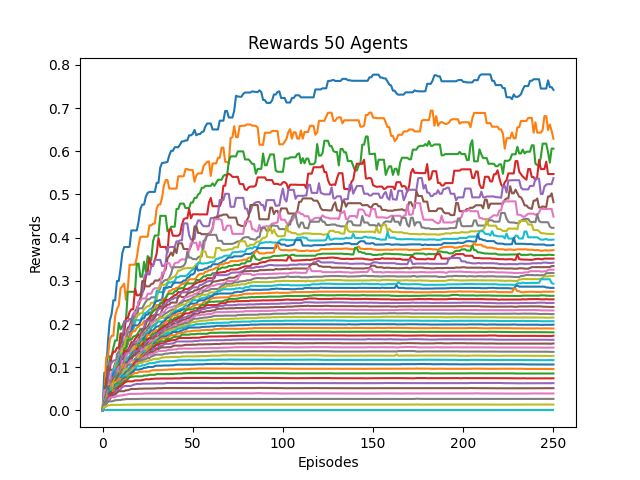

The table this chart was drawn from, first rows:
0, 1, 2, 3, 4, 5, 6, 7, 8, 9, 10, 11, 12, 13, 14, 15, 16, 17, 18, 19, 20, 21, 22, 23
0.0, 0.0875, 0.0875, 0.1597, 0.2076, 0.2227, 0.255, 0.255, 0.2996, 0.2996, 0.3294, 0.3647, 0.3783, 0.3783, 0.3783, 0.3788, 0.4167, 0.4167, 0.4167, 0.4167, 0.4379, 0.4667, 0.4766, 0.4766
0.0, 0.03182, 0.1231, 0.1231, 0.1638, 0.1728, 0.1728, 0.2185, 0.2346, 0.2432, 0.2829, 0.2874, 0.2936, 0.2563, 0.282, 0.3374, 0.3374, 0.3374, 0.3374, 0.3539, 0.3822, 0.4022, 0.4022, 0.4022
0.0, 0.05385, 0.0545, 0.07382, 0.1251, 0.1251, 0.1453, 0.1619, 0.1619, 0.2026, 0.1876, 0.1949, 0.2051, 0.209, 0.2748, 0.2748, 0.2748, 0.2748, 0.2748, 0.3399, 0.3399, 0.3096, 0.3096, 0.3443
0.0, 0.02258, 0.07202, 0.08261, 0.09281, 0.1259, 0.1358, 0.1358, 0.145, 0.145, 0.178, 0.178, 0.178, 0.2137, 0.2137, 0.2282, 0.234, 0.2342, 0.2819, 0.2665, 0.2665, 0.2697, 0.2727, 0.2809
0.0, 0.02059, 0.03886, 0.06659, 0.1099, 0.1099, 0.1151, 0.1162, 0.1162, 0.1365, 0.1447, 0.1581, 0.2063, 0.2063, 0.2063, 0.2117, 0.2117, 0.2226, 0.2298, 0.2342, 0.2501, 0.2593, 0.2688, 0.3049
0.0, 0.01944, 0.05796, 0.1023, 0.09311, 0.09428, 0.09428, 0.1094, 0.1144, 0.1323, 0.1507, 0.1748, 0.175, 0.175, 0.191, 0.1958, 0.2088, 0.2115, 0.2163, 0.2374, 0.2437, 0.2563, 0.2995, 0.2995
0.0, 0.04667, 0.04667, 0.05339, 0.06721, 0.08682, 0.09271, 0.1011, 0.1177, 0.1374, 0.1374, 0.1525, 0.1581, 0.1758, 0.1836, 0.1888, 0.1997, 0.1997, 0.2275, 0.2275, 0.2537, 0.2537, 0.2593, 0.2593
0.0, 0.01795, 0.03689, 0.04606, 0.06834, 0.06834, 0.07677, 0.09509, 0.1308, 0.1344, 0.1344, 0.1484, 0.1591, 0.1591, 0.1812, 0.1812, 0.1822, 0.2181, 0.2162, 0.2162, 0.2364, 0.2364, 0.2364, 0.2447
0.0, 0.02258, 0.03347, 0.05423, 0.06459, 0.06459, 0.07475, 0.1036, 0.1147, 0.1147, 0.1324, 0.1439, 0.1439, 0.1668, 0.1668, 0.1722, 0.176, 0.1892, 0.2006, 0.2204, 0.2204, 0.225, 0.2251, 0.2344
0.0, 0.02333, 0.04041, 0.04259, 0.05533, 0.0696, 0.09474, 0.09474, 0.1102, 0.1154, 0.1297, 0.1297, 0.1384, 0.1455, 0.1589, 0.1617, 0.1836, 0.1853, 0.209, 0.209, 0.209, 0.209, 0.217, 0.2238
0.0, 0.01628, 0.03481, 0.05621, 0.05621, 0.06232, 0.08427, 0.091, 0.091, 0.11, 0.1247, 0.1247, 0.129, 0.144, 0.1538, 0.1734, 0.185, 0.1967, 0.1967, 0.1967, 0.1977, 0.2053, 0.213, 0.213
0.0, 0.01944, 0.03487, 0.04336, 0.05866, 0.07294, 0.07435, 0.08109, 0.09661, 0.1079, 0.1133, 0.1284, 0.1284, 0.1488, 0.1585, 0.1681, 0.1795, 0.1835, 0.1835, 0.1907, 0.1939, 0.1987, 0.1987, 0.2065
0.0, 0.01522, 0.0333, 0.04478, 0.05551, 0.05935, 0.0598, 0.08166, 0.08768, 0.1054, 0.1134, 0.1134, 0.1435, 0.1435, 0.164, 0.164, 0.164, 0.1706, 0.1722, 0.1745, 0.1812, 0.1889, 0.1889, 0.1896
0.0, 0.02, 0.03656, 0.03656, 0.04399, 0.06293, 0.07263, 0.07757, 0.09654, 0.101, 0.1119, 0.1156, 0.1374, 0.1374, 0.1393, 0.1475, 0.158, 0.158, 0.1653, 0.1704, 0.1753, 0.1753, 0.1866, 0.1908
0.0, 0.0175, 0.02781, 0.04047, 0.04912, 0.07008, 0.07008, 0.08674, 0.09643, 0.09643, 0.1105, 0.1252, 0.1252, 0.1326, 0.1326, 0.1434, 0.1479, 0.1567, 0.1586, 0.1604, 0.1657, 0.1752, 0.1817, 0.1911
0.0, 0.01842, 0.02638, 0.04462, 0.05399, 0.05399, 0.07037, 0.07888, 0.07888, 0.09491, 0.1108, 0.1108, 0.1236, 0.1237, 0.1363, 0.1363, 0.1432, 0.1527, 0.1531, 0.1534, 0.1659, 0.1724, 0.1777, 0.1874
0.0, 0.014, 0.03014, 0.04517, 0.04517, 0.0612, 0.0612, 0.06723, 0.08701, 0.1003, 0.1003, 0.1144, 0.1144, 0.1258, 0.1324, 0.1324, 0.14, 0.1468, 0.1468, 0.1526, 0.1647, 0.1647, 0.1754, 0.181
0.0, 0.01707, 0.03328, 0.03329, 0.04973, 0.05341, 0.05341, 0.07604, 0.08715, 0.08715, 0.1022, 0.1022, 0.1131, 0.1183, 0.1183, 0.1264, 0.1305, 0.1411, 0.1453, 0.1544, 0.1544, 0.1655, 0.1661, 0.1793
0.0, 0.01667, 0.02614, 0.03409, 0.04191, 0.04757, 0.06632, 0.07283, 0.07642, 0.09046, 0.09046, 0.105, 0.105, 0.1172, 0.1205, 0.1205, 0.1319, 0.1433, 0.1474, 0.1474, 0.1582, 0.1582, 0.1699, 0.1699
0.0, 0.01591, 0.03103, 0.03103, 0.03686, 0.05587, 0.05671, 0.05917, 0.07817, 0.08457, 0.09368, 0.1007, 0.1055, 0.1128, 0.122, 0.122, 0.1331, 0.1331, 0.1399, 0.1469, 0.1472, 0.159, 0.1671, 0.1671
0.0, 0.01556, 0.02333, 0.03395, 0.04496, 0.04964, 0.05249, 0.06937, 0.07749, 0.08496, 0.08929, 0.08929, 0.1067, 0.1115, 0.1115, 0.1212, 0.1259, 0.1353, 0.1353, 0.1457, 0.1551, 0.1551, 0.16, 0.1681
0.0, 0.01522, 0.02104, 0.0372, 0.03908, 0.05745, 0.05955, 0.07092, 0.07255, 0.07255, 0.09082, 0.0968, 0.1072, 0.1072, 0.1107, 0.1112, 0.1228, 0.1297, 0.1398, 0.1483, 0.1508, 0.152, 0.1594, 0.1594
0.0, 0.0125, 0.02459, 0.03729, 0.04771, 0.04771, 0.05639, 0.06169, 0.07565, 0.0817, 0.0817, 0.09466, 0.09466, 0.103, 0.113, 0.113, 0.1256, 0.1329, 0.1384, 0.1384, 0.1502, 0.1502, 0.1502, 0.1603
0.0, 0.01458, 0.02159, 0.03253, 0.03485, 0.0479, 0.04836, 0.06768, 0.06768, 0.06847, 0.08444, 0.09342, 0.09397, 0.1062, 0.1062, 0.1168, 0.1221, 0.1272, 0.1272, 0.1423, 0.1429, 0.1429, 0.1514, 0.155
0.0, 0.014, 0.02102, 0.03177, 0.03856, 0.04276, 0.05803, 0.05803, 0.06289, 0.07762, 0.08325, 0.09023, 0.09629, 0.09629, 0.1093, 0.115, 0.1159, 0.1284, 0.1372, 0.1372, 0.1372, 0.1463, 0.1463, 0.1463
0.0, 0.01346, 0.02045, 0.03181, 0.03181, 0.05037, 0.05614, 0.05614, 0.07031, 0.08042, 0.08042, 0.08261, 0.09686, 0.101, 0.1115, 0.1157, 0.1189, 0.1269, 0.1294, 0.1304, 0.1365, 0.1365, 0.1365, 0.1485
0.0, 0.01321, 0.02136, 0.02682, 0.04355, 0.04355, 0.04599, 0.06029, 0.06774, 0.07228, 0.08075, 0.09084, 0.09461, 0.1059, 0.1059, 0.1126, 0.1162, 0.1162, 0.1162, 0.1255, 0.1311, 0.1311, 0.1411, 0.1411
0.0, 0.01148, 0.02335, 0.03492, 0.03682, 0.03804, 0.05347, 0.06415, 0.06731, 0.07669, 0.08263, 0.08902, 0.09586, 0.09586, 0.1055, 0.1055, 0.1068, 0.107, 0.1198, 0.1198, 0.1219, 0.1325, 0.1338, 0.138
0.0, 0.01296, 0.02526, 0.03657, 0.03657, 0.04739, 0.05945, 0.06581, 0.06581, 0.07052, 0.07745, 0.08413, 0.09369, 0.09656, 0.09656, 0.0979, 0.1022, 0.1135, 0.1135, 0.1149, 0.126, 0.1303, 0.1326, 0.1326
0.0, 0.01228, 0.02335, 0.0242, 0.04, 0.05266, 0.05266, 0.05266, 0.06586, 0.06586, 0.07695, 0.08307, 0.08307, 0.09092, 0.09182, 0.09997, 0.1061, 0.1061, 0.1119, 0.1192, 0.1192, 0.1208, 0.1284, 0.1372
0.0, 0.01077, 0.02045, 0.03146, 0.04299, 0.04299, 0.04602, 0.05997, 0.05997, 0.0693, 0.0735, 0.07746, 0.08254, 0.08872, 0.08942, 0.0953, 0.1009, 0.1009, 0.1089, 0.1174, 0.1174, 0.1231, 0.1296, 0.1326
0.0, 0.01228, 0.01962, 0.03291, 0.03291, 0.03649, 0.05322, 0.05322, 0.06326, 0.07298, 0.07298, 0.07298, 0.07998, 0.08347, 0.08709, 0.09171, 0.09874, 0.1052, 0.1126, 0.1126, 0.1179, 0.1228, 0.1257, 0.1302
0.0, 0.01167, 0.0228, 0.02984, 0.02984, 0.04478, 0.04478, 0.05231, 0.06241, 0.06522, 0.06522, 0.07349, 0.07349, 0.08414, 0.08618, 0.09437, 0.09804, 0.1034, 0.1106, 0.1166, 0.1166, 0.1194, 0.1225, 0.1252
0.0, 0.01148, 0.01704, 0.02808, 0.03834, 0.03834, 0.04348, 0.05178, 0.05178, 0.06109, 0.0657, 0.06794, 0.0779, 0.08257, 0.08847, 0.08891, 0.09939, 0.1061, 0.1099, 0.1157, 0.1157, 0.1157, 0.1211, 0.1232
0.0, 0.01014, 0.0195, 0.02905, 0.03176, 0.03216, 0.04508, 0.05273, 0.0528, 0.05935, 0.05935, 0.07024, 0.07826, 0.08119, 0.08119, 0.09257, 0.09773, 0.1001, 0.1071, 0.1128, 0.1128, 0.1189, 0.1189, 0.1232
0.0, 0.01148, 0.01642, 0.0277, 0.03165, 0.03798, 0.04393, 0.04845, 0.04845, 0.05804, 0.06188, 0.07315, 0.07315, 0.07799, 0.08899, 0.08972, 0.09726, 0.1015, 0.1075, 0.1112, 0.1112, 0.1145, 0.1146, 0.1262
0.0, 0.009859, 0.01864, 0.02494, 0.0278, 0.03601, 0.04089, 0.04796, 0.05017, 0.05735, 0.06899, 0.07266, 0.07266, 0.08276, 0.08276, 0.08885, 0.09593, 0.0991, 0.1023, 0.1095, 0.1095, 0.1113, 0.1208, 0.1223
0.0, 0.01077, 0.02105, 0.02232, 0.02671, 0.03391, 0.03906, 0.04979, 0.04979, 0.06305, 0.06352, 0.06352, 0.07705, 0.08062, 0.0883, 0.09188, 0.09553, 0.09553, 0.1028, 0.1029, 0.111, 0.1153, 0.1173, 0.1173
0.0, 0.01061, 0.01631, 0.02555, 0.02555, 0.03206, 0.04312, 0.04718, 0.05556, 0.0571, 0.06236, 0.07071, 0.07869, 0.08076, 0.08738, 0.08738, 0.09225, 0.09773, 0.09773, 0.1044, 0.11, 0.11, 0.11, 0.1134
0.0, 0.01029, 0.01768, 0.02112, 0.02663, 0.03761, 0.04226, 0.04862, 0.05808, 0.05808, 0.06532, 0.07048, 0.07927, 0.08054, 0.08054, 0.08511, 0.08864, 0.08864, 0.09613, 0.102, 0.102, 0.102, 0.1044, 0.1044
0.0, 0.01014, 0.01772, 0.01969, 0.03186, 0.03605, 0.0381, 0.05014, 0.05239, 0.05655, 0.06361, 0.07122, 0.07593, 0.07593, 0.07593, 0.08134, 0.08715, 0.09068, 0.09446, 0.09446, 0.09446, 0.09532, 0.09628, 0.09859
0.0, 0.01045, 0.01594, 0.02373, 0.03438, 0.03438, 0.04508, 0.04737, 0.04737, 0.05659, 0.06195, 0.06611, 0.07141, 0.07141, 0.07529, 0.08085, 0.08085, 0.08495, 0.0866, 0.0866, 0.08826, 0.08955, 0.08978, 0.09001
0.0, 0.01029, 0.01502, 0.02504, 0.02638, 0.03977, 0.04001, 0.04311, 0.05091, 0.05378, 0.06185, 0.06185, 0.06799, 0.06799, 0.07236, 0.07686, 0.07806, 0.07806, 0.0789, 0.0789, 0.0789, 0.0789, 0.0789, 0.08067
0.0, 0.009091, 0.01756, 0.02463, 0.03308, 0.04004, 0.04004, 0.044, 0.04793, 0.05521, 0.05521, 0.0593, 0.06377, 0.06617, 0.06722, 0.06722, 0.06722, 0.06772, 0.06937, 0.06937, 0.06937, 0.06937, 0.07024, 0.07132
0.0, 0.008974, 0.01596, 0.02513, 0.03196, 0.03196, 0.03477, 0.04368, 0.04658, 0.04658, 0.04943, 0.05453, 0.05591, 0.05662, 0.05662, 0.05662, 0.05709, 0.05914, 0.06003, 0.06105, 0.06105, 0.06105, 0.06189, 0.06199
0.0, 0.00875, 0.01534, 0.02147, 0.02569, 0.03491, 0.03684, 0.03684, 0.04086, 0.04444, 0.04444, 0.04444, 0.04444, 0.04667, 0.04667, 0.04822, 0.04969, 0.04969, 0.04969, 0.04969, 0.05027, 0.05027, 0.05027, 0.05055
0.0, 0.008642, 0.01725, 0.02152, 0.02756, 0.03065, 0.03065, 0.03065, 0.03357, 0.03357, 0.0346, 0.0348, 0.03633, 0.03633, 0.03743, 0.03814, 0.03814, 0.03811, 0.03811, 0.03835, 0.03857, 0.03851, 0.03851, 0.03909
0.0, 0.009211, 0.01814, 0.02082, 0.02082, 0.02082, 0.02177, 0.02349, 0.0236, 0.02404, 0.02404, 0.02534, 0.02534, 0.02625, 0.02625, 0.02625, 0.02625, 0.02625, 0.02625, 0.02648, 0.02648, 0.02681, 0.02681, 0.02681
0.0, 0.009091, 0.009091, 0.01194, 0.01194, 0.01267, 0.01267, 0.01267, 0.01267, 0.01267, 0.01289, 0.01308, 0.01321, 0.01321, 0.01321, 0.01321, 0.01321, 0.01355, 0.01355, 0.01355, 0.01355, 0.01379, 0.01379, 0.01379
0.0, 0.0, 0.0, 0.0, 0.0, 0.0, 0.0, 0.0, 0.0, 0.0, 0.0, 0.0, 0.0, 0.0, 0.0, 0.0, 0.0, 0.0, 0.0, 0.0, 0.0, 0.0, 0.0, 0.0
